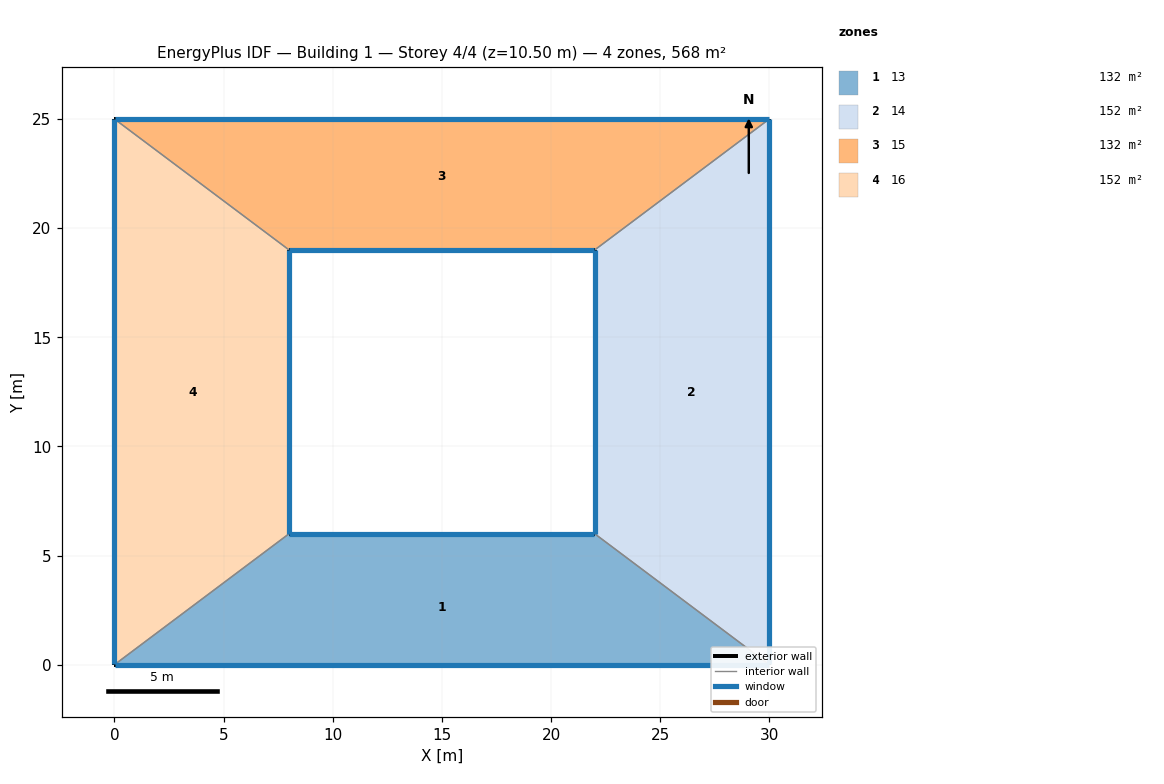
=== STOREY PLAN SPEC (per zone: floor XY polygon, exterior-wall plan segments, windows/doors) ===
zone 1: 13  (132.0 m²)
  floor: (0.00, 0.00) (8.00, 6.00) (22.00, 6.00) (30.00, 0.00)
  exterior wall: (8.00, 6.00) – (22.00, 6.00)  [14.0 m]
    window: (21.99, 6.00) – (8.01, 6.00)  [14.7 m²]
  exterior wall: (30.00, 0.00) – (0.00, 0.00)  [30.0 m]
    window: (0.01, 0.00) – (29.99, 0.00)  [31.5 m²]
  interior walls: 2
zone 2: 14  (152.0 m²)
  floor: (22.00, 6.00) (22.00, 19.00) (30.00, 25.00) (30.00, 0.00)
  exterior wall: (22.00, 6.00) – (22.00, 19.00)  [13.0 m]
    window: (22.00, 18.99) – (22.00, 6.01)  [13.6 m²]
  exterior wall: (30.00, 25.00) – (30.00, 0.00)  [25.0 m]
    window: (30.00, 0.01) – (30.00, 24.99)  [26.2 m²]
  interior walls: 2
zone 3: 15  (132.0 m²)
  floor: (8.00, 19.00) (0.00, 25.00) (30.00, 25.00) (22.00, 19.00)
  exterior wall: (0.00, 25.00) – (30.00, 25.00)  [30.0 m]
    window: (29.99, 25.00) – (0.01, 25.00)  [31.5 m²]
  exterior wall: (22.00, 19.00) – (8.00, 19.00)  [14.0 m]
    window: (8.01, 19.00) – (21.99, 19.00)  [14.7 m²]
  interior walls: 2
zone 4: 16  (152.0 m²)
  floor: (0.00, 25.00) (8.00, 19.00) (8.00, 6.00) (0.00, 0.00)
  exterior wall: (8.00, 19.00) – (8.00, 6.00)  [13.0 m]
    window: (8.00, 6.01) – (8.00, 18.99)  [13.6 m²]
  exterior wall: (0.00, 0.00) – (0.00, 25.00)  [25.0 m]
    window: (0.00, 24.99) – (0.00, 0.01)  [26.2 m²]
  interior walls: 2

=== DERIVED (storey summary) ===
Building: Building 1
Storey: 4 of 4  (floor level z = 10.50 m)
Storey gross floor area: 568.0 m²
Zones on this storey: 4
  - 13: floor 132.0 m²; exterior wall 44.0 m (154.0 m²); 2 window(s) 46.2 m²; WWR 30.0%
  - 14: floor 152.0 m²; exterior wall 38.0 m (133.0 m²); 2 window(s) 39.9 m²; WWR 30.0%
  - 15: floor 132.0 m²; exterior wall 44.0 m (154.0 m²); 2 window(s) 46.2 m²; WWR 30.0%
  - 16: floor 152.0 m²; exterior wall 38.0 m (133.0 m²); 2 window(s) 39.9 m²; WWR 30.0%
Zone adjacency (shared interzone walls):
  - 13 ↔ 14
  - 13 ↔ 16
  - 14 ↔ 15
  - 15 ↔ 16